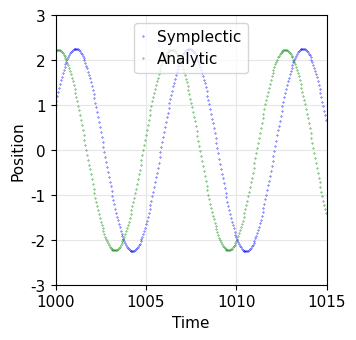

Reproduce this figure in Python.
#!/usr/bin/python
import numpy as np
from matplotlib import rc
import matplotlib.pylab as plt


"""Evaluates the values of x and v for a mass on a spring with t in the interval
[tmin, tmax). The initial value of x is x0, the initial value of v is v0, and
the step size is h. The values can be found using the explicit, implicit, or
symplectic Euler methods.
"""
def euler(tmin, tmax, x0, v0, h, method):
    assert method in ('explicit', 'implicit', 'symplectic'), \
    'Evaluate: Invalid method \'%s\'.' % method

    t = np.arange(tmin, tmax, h)
    x = np.zeros(len(t))
    v = np.zeros(len(t))

    x[0] = x0
    v[0] = v0

    if method == 'explicit':
        for i in range(1, len(t)):
            x[i] = x[i - 1] + h * v[i - 1]
            v[i] = v[i - 1] - h * x[i - 1]

    elif method == 'implicit':
        for i in range(1, len(t)):
            x[i] = (x[i - 1] + h * v[i - 1]) / (1 + h * h)
            v[i] = (v[i - 1] - h * x[i - 1]) / (1 + h * h)

    else:
        for i in range(1, len(t)):
            x[i] = x[i - 1] + h * v[i - 1]
            v[i] = v[i - 1] - h * x[i]

    return t, x, v


"""Finds the exact value of x at time t, where the initial value of x is x0 and
the initial value of v is v0.
"""
def x_exact(t, x0, v0):
    return x0 * np.cos(t) + v0 * np.sin(t)


"""Finds the exact value of v at time t, where the initial value of x is x0 and
the initial value of v is v0.
"""
def v_exact(t, x0, v0):
    return v0 * np.cos(t) - x0 * np.sin(t)


"""Sets up the plotting environment.
"""
def setup():
    rc('font', **{'family': 'CMU Serif', 'size': 11})
    rc('grid', **{'color': '0.9'})
    rc('lines', **{'markersize': 0.3})
    rc('legend', **{'loc': 'upper center', 'handlelength': 0.3})
    rc('savefig', **{'bbox': 'tight', 'dpi': 1000, 'format': 'png'})
    plt.figure(figsize=(3.5, 3.5))


"""Generates plots for the explicit Euler method.
"""
def plot_explicit_euler():
    t, x, v = euler(0, 15, 1, 2, 0.05, 'explicit')

    plt.clf()
    plt.plot(t, x, 'bo', label='Position')
    plt.plot(t, v, 'go', label='Velocity')
    plt.xlabel('Time')
    plt.ylabel('Position and Velocity')
    plt.xlim(0, 15)
    plt.ylim(-4, 4)
    plt.grid()
    plt.legend()
    plt.savefig('explicit_euler.png')

    plt.clf()
    plt.plot(t, x_exact(t, 1, 2) - x, 'bo', label='Error in Position')
    plt.plot(t, v_exact(t, 1, 2) - v, 'go', label='Error in Velocity')
    plt.xlabel('Time')
    plt.ylabel('Errors in Position and Velocity')
    plt.xlim(0, 15)
    plt.ylim(-1, 1)
    plt.grid()
    plt.legend()
    plt.savefig('explicit_euler_errors.png')

    plt.clf()
    plt.plot(t, x**2 + v**2, 'bo')
    plt.xlabel('Time')
    plt.ylabel('Energy')
    plt.xlim(0, 15)
    plt.ylim(5, 11)
    plt.grid()
    plt.savefig('explicit_euler_energy.png')

    h = np.arange(0.0002, 0.06, 0.0002)
    x_max_errors = np.zeros(len(h))
    for i in range(len(h)):
        t, x, _ = euler(0, 15, 1, 2, h[i], 'explicit')
        x_max_errors[i] = np.max(x_exact(t, 1, 2) - x)

    plt.clf()
    plt.plot(h, x_max_errors, 'bo')
    plt.xlabel('Step Size')
    plt.ylabel('Maximum Error in Position')
    plt.xlim(0, 0.06)
    plt.ylim(0, 0.8)
    plt.grid()
    plt.savefig('explicit_euler_max_errors.png')


"""Generates plots for the implicit Euler method.
"""
def plot_implicit_euler():
    t, x, v = euler(0, 15, 1, 2, 0.05, 'implicit')

    plt.clf()
    plt.plot(t, x, 'bo', label='Position')
    plt.plot(t, v, 'go', label='Velocity')
    plt.xlabel('Time')
    plt.ylabel('Position and Velocity')
    plt.xlim(0, 15)
    plt.ylim(-3, 3)
    plt.grid()
    plt.legend()
    plt.savefig('implicit_euler.png')

    plt.clf()
    plt.plot(t, x_exact(t, 1, 2) - x, 'bo', label='Error in Position')
    plt.plot(t, v_exact(t, 1, 2) - v, 'go', label='Error in Velocity')
    plt.xlabel('Time')
    plt.ylabel('Errors in Position and Velocity')
    plt.xlim(0, 15)
    plt.ylim(-0.8, 0.8)
    plt.grid()
    plt.legend()
    plt.savefig('implicit_euler_errors.png')

    plt.clf()
    plt.plot(t, x**2 + v**2, 'bo')
    plt.xlabel('Time')
    plt.ylabel('Energy')
    plt.xlim(0, 15)
    plt.ylim(2, 5)
    plt.grid()
    plt.savefig('implicit_euler_energy.png')

    h = np.arange(0.0002, 0.06, 0.0002)
    x_max_errors = np.zeros(len(h))
    for i in range(len(h)):
        t, x, _ = euler(0, 15, 1, 2, h[i], 'implicit')
        x_max_errors[i] = np.max(x_exact(t, 1, 2) - x)

    plt.clf()
    plt.plot(h, x_max_errors, 'bo')
    plt.xlabel('Step Size')
    plt.ylabel('Maximum Error in Position')
    plt.xlim(0, 0.06)
    plt.ylim(0, 0.8)
    plt.grid()
    plt.savefig('implicit_euler_max_errors.png')


"""Generates plots for the implicit Euler method.
"""
def plot_symplectic_euler():
    t, x_explicit, v_explicit = euler(0, 300, 1, 2, 0.05, 'explicit')
    _, x_implicit, v_implicit = euler(0, 300, 1, 2, 0.05, 'implicit')
    _, x_symplectic, v_symplectic = euler(0, 300, 1, 2, 0.05, 'symplectic')

    plt.clf()
    plt.plot(x_explicit, v_explicit, 'bo', label='Explicit')
    plt.plot(x_implicit, v_implicit, 'go', label='Implicit')
    plt.plot(x_symplectic, v_symplectic, 'yo', label='Symplectic')
    plt.plot(x_exact(t, 1, 2), v_exact(t, 1, 2), 'mo', label='Analytic')
    plt.xlabel('Position')
    plt.ylabel('Velocity')
    plt.xlim(-4, 4)
    plt.ylim(-4, 4)
    plt.xticks(range(-4, 5))
    plt.grid()
    plt.legend(
        bbox_to_anchor=(0, 0, 1, 1), bbox_transform=plt.gcf().transFigure,
        mode='expand', ncol=4
        )
    plt.savefig('phase_space.png')

    plt.clf()
    plt.plot(t, x_symplectic**2 + v_symplectic**2, 'bo')
    plt.xlabel('Time')
    plt.ylabel('Energy')
    plt.xlim(0, 15)
    plt.ylim(4.95, 5.25)
    plt.grid()
    plt.savefig('symplectic_euler_energy.png')

    t, x_symplectic, v_symplectic = euler(1000, 1015, 1, 2, 0.05, 'symplectic')

    plt.clf()
    plt.plot(t, x_symplectic, 'bo', label='Symplectic')
    plt.plot(t, x_exact(t, 1, 2), 'go', label='Analytic')
    plt.xlabel('Time')
    plt.ylabel('Position')
    plt.xlim(1000, 1015)
    plt.ylim(-3, 3)
    plt.grid()
    plt.legend()
    plt.savefig('symplectic_euler.png')


if __name__ == '__main__':
    setup()
    plot_explicit_euler()
    plot_implicit_euler()
    plot_symplectic_euler()
